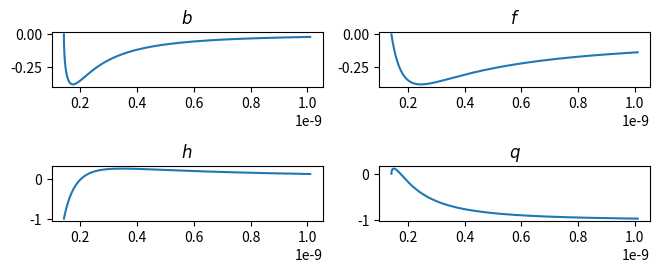

Source code (Python): (Note: this script raises an exception after producing the figure.)
import matplotlib.pyplot as plt 
import numpy as np

V_sigma = 1
V_pi = 1
a = 0.142e-9 
theta =  np.linspace(np.arctan(1e24), np.arctan(a/10e-10), 1000)


b = -np.sin(theta)**2*np.cos(theta)
f = -np.cos(theta)**2*np.sin(theta)
h = -np.sin(theta)*(1-2*np.cos(theta)**2)
q = -np.cos(theta)**3+0.5*np.sin(theta)**2*np.cos(theta)


r  = a * np.sqrt(1+1/(np.tan(theta)**2))


#plt.subplot(4, 2, 1)
#plt.plot(theta, b)
#plt.title(r"$b$")
#
#plt.subplot(4, 2, 2)
#plt.plot(theta, f)
#plt.title(r"$f$")
#
#plt.subplot(4, 2, 3)
#plt.plot(theta, h)
#plt.title(r"$h$")
#
#plt.subplot(4, 2, 4)
#plt.plot(theta, q)
#plt.title(r"$q$")
#


plt.subplot(4, 2, 1)
plt.plot(r, b)
plt.title(r"$b$")

plt.subplot(4, 2, 2)
plt.plot(r, f)
plt.title(r"$f$")

plt.subplot(4, 2, 3)
plt.plot(r, h)
plt.title(r"$h$")

plt.subplot(4, 2, 4)
plt.plot(r, q)
plt.title(r"$q$")


plt.tight_layout(pad=0, h_pad=1.08, w_pad=1.08)
plt.savefig('Plots/faktoren.pdf')